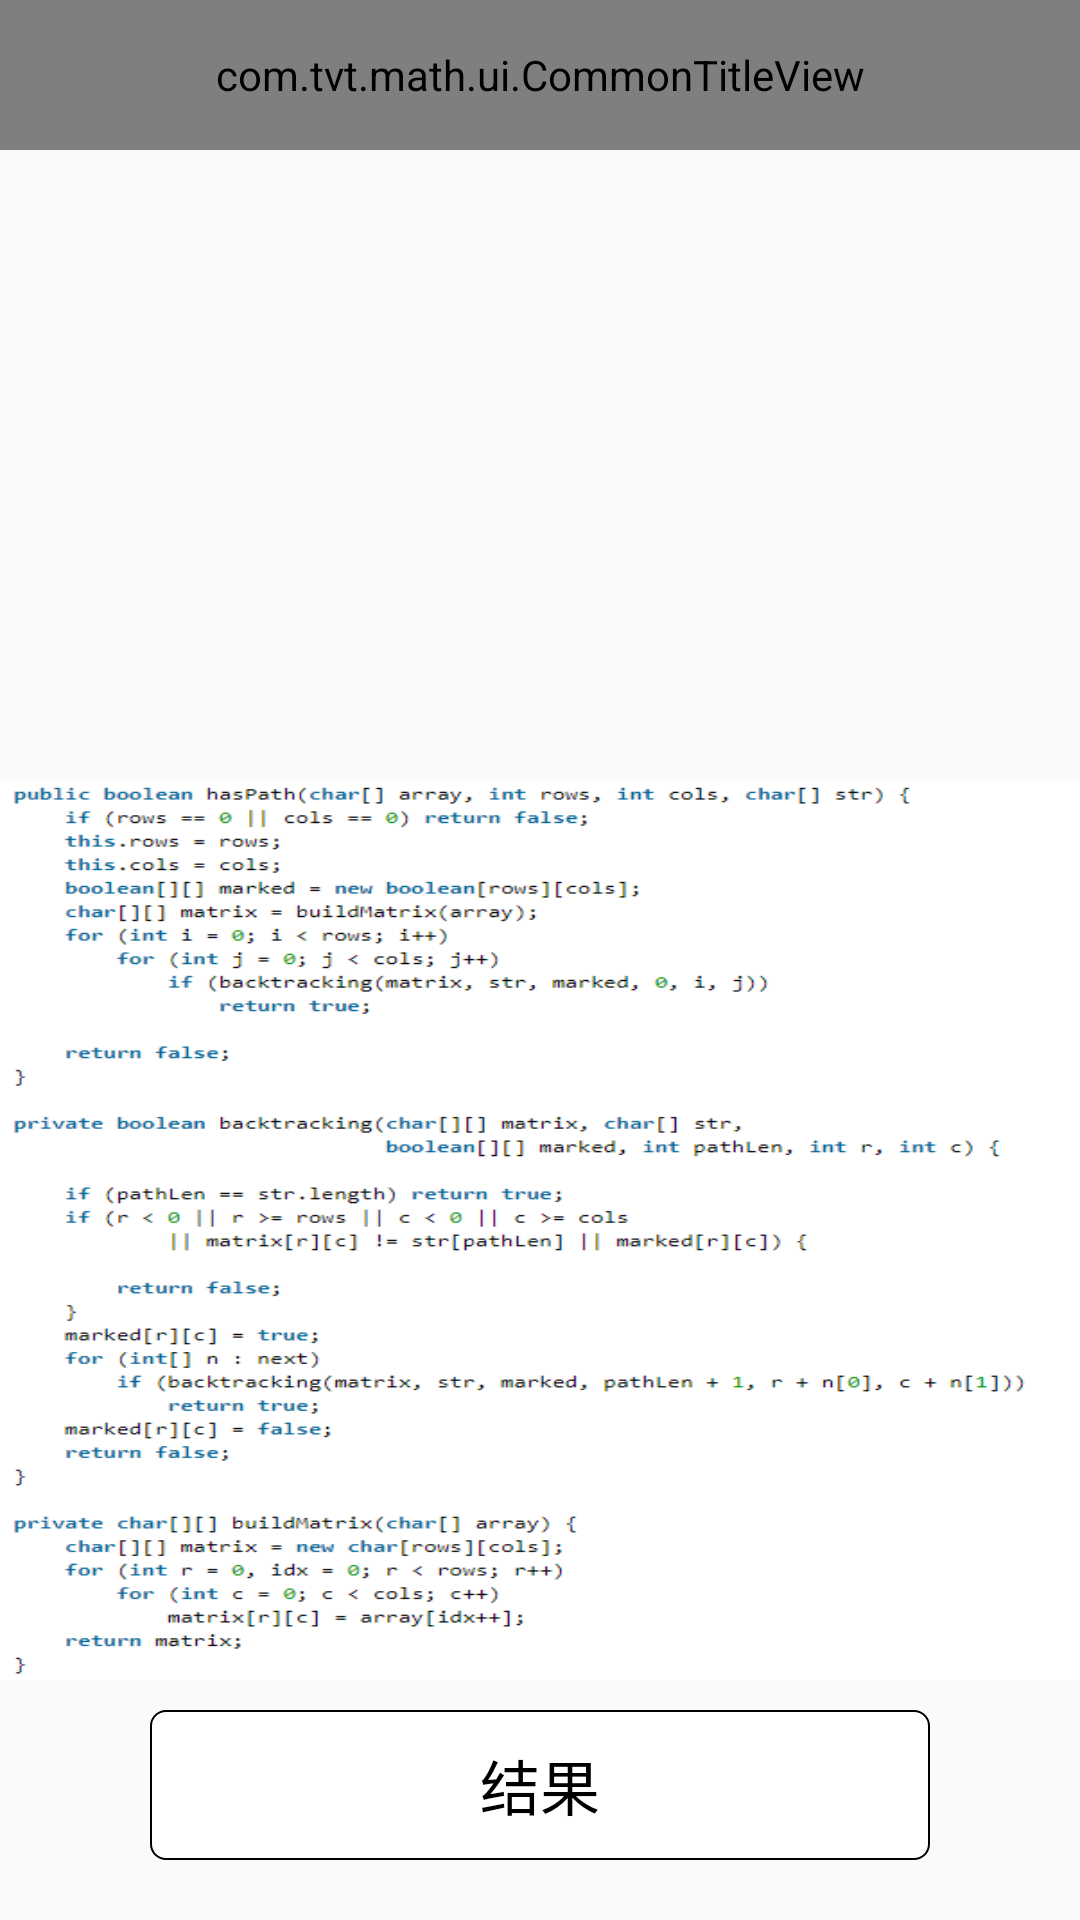

Write the Android layout XML for this screen, with the resource values it uses.
<!-- AndroidManifest.xml: application theme AppTheme -->
<!-- res/layout/math_12_act.xml -->
<?xml version="1.0" encoding="utf-8"?>
<androidx.constraintlayout.widget.ConstraintLayout xmlns:android="http://schemas.android.com/apk/res/android"
    xmlns:app="http://schemas.android.com/apk/res-auto"
    android:layout_width="match_parent"
    android:layout_height="match_parent">

    <com.tvt.math.ui.CommonTitleView
        android:id="@+id/title"
        android:layout_width="match_parent"
        android:layout_height="@dimen/screen_size_50dp"
        app:layout_constraintTop_toTopOf="parent"
        app:text="@string/math_11_title" />

    <androidx.appcompat.widget.AppCompatImageView
        android:id="@+id/gifView"
        android:layout_width="@dimen/screen_size_200dp"
        android:layout_height="@dimen/screen_size_200dp"
        android:scaleType="centerInside"
        android:src="@mipmap/math_12"
        app:layout_constraintLeft_toLeftOf="parent"
        app:layout_constraintRight_toRightOf="parent"
        app:layout_constraintTop_toBottomOf="@id/title" />

    <androidx.appcompat.widget.AppCompatImageView
        android:id="@+id/tvMathCode"
        android:layout_width="match_parent"
        android:layout_height="@dimen/screen_size_300dp"
        android:layout_marginTop="@dimen/screen_size_10dp"
        android:background="@mipmap/math_12_code"
        android:scaleType="centerInside"
        app:layout_constraintTop_toBottomOf="@id/gifView" />

    <androidx.appcompat.widget.AppCompatTextView
        android:id="@+id/tvResult"
        android:layout_width="match_parent"
        android:layout_height="@dimen/screen_size_50dp"
        android:layout_marginStart="@dimen/screen_size_50dp"
        android:layout_marginTop="@dimen/screen_size_10dp"
        android:layout_marginEnd="@dimen/screen_size_50dp"
        android:background="@drawable/result_background"
        android:gravity="center"
        android:text="@string/result"
        android:textColor="@android:color/black"
        android:textSize="20sp"
        app:layout_constraintTop_toBottomOf="@id/tvMathCode" />

</androidx.constraintlayout.widget.ConstraintLayout>
<!-- resources referenced by this layout -->
<resources>
  <dimen name="screen_size_10dp">10dp</dimen>
  <dimen name="screen_size_200dp">200dp</dimen>
  <dimen name="screen_size_300dp">300dp</dimen>
  <dimen name="screen_size_50dp">50dp</dimen>
  <!-- drawable result_background (drawable) -->
  <?xml version="1.0" encoding="utf-8"?>
  <shape xmlns:android="http://schemas.android.com/apk/res/android">
  
      <solid android:color="@android:color/white" />
  
      <stroke
          android:width="2px"
          android:color="@android:color/black" />
  
      <corners android:radius="5dp" />
  
  </shape>
  <!-- mipmap math_12_code: png bitmap (mipmap-hdpi, 29598 bytes) -->
  <string name="math_11_title">旋转数组的最小数字</string>
  <string name="result">结果</string>
  <style name="AppTheme" parent="Theme.AppCompat.Light.NoActionBar">
          
          <item name="colorPrimary">@color/colorAccent</item>
          <item name="colorPrimaryDark">@color/colorAccent</item>
          <item name="colorAccent">@color/colorAccent</item>
      </style>
  <color name="colorAccent">#03DAC5</color>
</resources>
